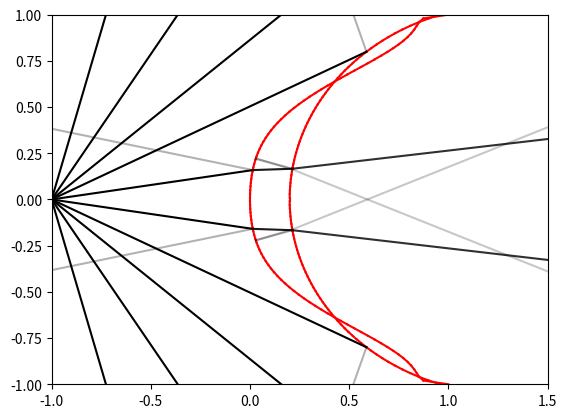

Write Python code to recreate this figure.
import numpy as np
import matplotlib.pyplot as plt

MINIMUM_DISTANCE = 1e-6
RAY_STRENGHT_THRESHOLD = 0.1

class ray:
    def __init__(self, strenght : float, origin : tuple, dir : tuple, color = 'g'):
        self.strength = strenght
        self.origin = np.array(origin)
        self.dir = np.array(dir)
        self.color = color
        self.end_point = None
        self.length = None

    @classmethod
    def from_ray(cls, r, dir, attenuation = 0):
        if r.end_point is None:
            print("Previous ray must be ended before creating a new one")
            return None
        return cls(r.strength * attenuation, r.end_point, dir, r.color)

    def end(self, end_point):
        self.end_point = end_point
        self.length = np.linalg.norm(np.array(self.origin) - np.array(self.end_point))

    def plot(self, plt, color = 'k', arrow_type = 'small'):
        if self.end_point is not None:
            plt.plot([self.origin[0], self.end_point[0]], [self.origin[1], self.end_point[1]], color=color, alpha=self.strength)
        else:
        

            if self.length is None or arrow_type == 'small':
                length = 0.1
            else:
                length = self.length / 2
            
            #draw a small arrow on the origin
            plt.arrow(self.origin[0], self.origin[1], length*self.dir[0], length*self.dir[1], head_width=0.05, head_length=0.05, fc=color, ec=color, alpha=alpha)
        return
        
    @staticmethod
    def from_point(start, n, angle_start=0, angle_end=2*np.pi, color='g'):
        rays = []
        angle = np.linspace(angle_start, angle_end, n)
        for i in range(n):
            rays.append(ray(strenght=1, origin=start, dir=(np.cos(angle[i]), np.sin(angle[i])), color=color))
        return rays
    
    def __str__(self):
        return f"Strenght: {self.strength}, Origin: {self.origin}, Direction: {self.dir}, End: {self.end_point}, Length: {self.length}"

class lens:
    def __init__(self, x : np.array, y : np.array, dx : np.array, refidx_l : float = 1, refidx_r : float = 1, refl_coeff : float = 0.1, trans_coeff : float = 0.9):

        self.x = x
        self.y = y
        self.dx = dx

        self.refidx_l = refidx_l
        self.refidx_r = refidx_r

        self.refl_coeff = refl_coeff
        self.trans_coeff = trans_coeff

        self.points = []
        self.segments = []
        self.bounding_box = []

        self.update()

    def update(self):
        
        
        self.calculate_segments()
        self.calculate_points()
        self.calculate_bounds()

    def calculate_points(self):

        self.points = []
        for i in range(len(self.x)):
            self.points.append(np.array(self.x[i], self.y[i]))

    def calculate_segments(self):

        self.segments = []
        for i in range(len(self.x)-1):
            start = np.array((self.x[i], self.y[i]))
            end = np.array((self.x[i+1], self.y[i+1]))
            self.segments.append((start, end))

    def calculate_bounds(self):

        self.bounding_box = []
        self.bounding_box.append(np.array(((min(self.x), min(self.y)), (min(self.x), max(self.y)))))
        self.bounding_box.append(np.array(((min(self.x), min(self.y)), (max(self.x), min(self.y)))))
        self.bounding_box.append(np.array(((max(self.x), max(self.y)), (min(self.x), max(self.y)))))
        self.bounding_box.append(np.array(((max(self.x), max(self.y)), (max(self.x), min(self.y)))))   

    @classmethod
    def lens_asphere(cls, res : int, R : float, k : float, a : list, refidx_l : float = 1, refidx_r : float = 1, refl_coeff : float = .01, trans_coeff : float = 0.9):

        # Sample the -1 to 1 range with equidistant points
        y = np.linspace(-1, 1, res)

        sqrt_el = np.sqrt(1 - ((1 + k)*y**2)/R**2)

        # Aspheric lense formula
        x = y**2 / (R * (1 + sqrt_el)) -5

        # Additional terms
        for i in range(len(a)):
            x += a[i] * y**(4 + i*2)

        # Derivative
        #https://www.wolframalpha.com/input?i=derivative+of+x%28y%29+%3D+y%5E2+%2F+%28R+%281+%2B+sqrt%281+-+%28%281+%2B+k%29+y%5E2%29+%2F+R%5E2%29%29%29+%2B+a4+y%5E4+%2B+a6+y%5E6
        dx = 2*y / (R*(sqrt_el + 1)) + ((k + 1) * y**3) / (R**3*(sqrt_el)*(sqrt_el + 1)**2)

        # Additional terms
        for i in range(len(a)):
            dx += (4 + i*2) * a[i] * y**(4 + i*2 - 1)

        # Move the lense to the origin
        x -= min(x)

        return cls(x, y, dx, refidx_l, refidx_r, refl_coeff, trans_coeff)

    def plot(self, plt, plot_dx = False, plot_bounding_box = False, **kwargs):

        for el in self.segments:
            plt.plot([el[0][0], el[1][0]], [el[0][1], el[1][1]], **kwargs)

        

        if plot_dx:
            tmp_dx = self.dx - min(self.dx)

            ratio = max(tmp_dx) / max(self.x)

            tmp_dx  /= ratio
            for i in range(len(self.y)-1):
                plt.plot([tmp_dx[i], tmp_dx[i+1]], [self.y[i], self.y[i+1]], alpha = 0.2, **kwargs)

        if plot_bounding_box:
            alpha = 0.3
            linestyle='dashed'
            plt.plot([0, 0], [min(self.y), max(self.y)], alpha = alpha, linestyle = linestyle, **kwargs)
            plt.plot([max(self.x), max(self.x)], [min(self.y), max(self.y)], alpha = alpha, linestyle = linestyle, **kwargs)
            plt.plot([0, max(self.x)], [min(self.y), min(self.y)], alpha = alpha, linestyle = linestyle, **kwargs)
            plt.plot([0, max(self.x)], [max(self.y), max(self.y)], alpha = alpha, linestyle = linestyle, **kwargs)

def ray_segment_intersect(r : ray, s : np.array):
    # Ray
    o1 = r.origin
    d1 = r.dir
    # Segment
    o2 = s[0]
    d2 = s[1] - s[0]

    # Calculate intersection point
    cross = np.cross(d1, d2)

    # If the cross product is zero, the lines are parallel
    if cross == 0:
        return None
    
    
    t1 = np.cross(o2 - o1, d2) / cross
    t2 = np.cross(o2 - o1, d1) / cross
    
    if t1 >= 0 and t2 >= 0 and t2 <= 1:
        return o1 + t1 * d1
    
    return None

def ray_lens_bb_intersect(r : ray, l : lens):    
    # Checks if a ray intersects with a lens' bounding box
    
    for segment in l.bounding_box:
        intersection = ray_segment_intersect(r, segment)
        if intersection is not None:
            return intersection
        
    return None

def ray_lens_intersect(r: ray, l: lens):
    # Checks if a ray intersects with a lens

    hit = False
    dist_min = np.inf

    for i, segment in enumerate(l.segments):
        intersection = ray_segment_intersect(r, segment)

        if intersection is not None:
            hit = True
            dist = np.linalg.norm(r.origin - intersection)
            if dist < dist_min:
                dist_min = dist
                intersected_segment = segment
                intersected_point = intersection
                index = i

    if hit:
        return intersected_segment, intersected_point, index
    else:
        return None, None, None

def interpolate_dx(l : lens, intersection, segment, index):
    
    # Calculates the distance between the two points of the intersected segment
    # Then interpolates the value of dx at the intersection point
    p1 = np.array(segment[0])
    p2 = np.array(segment[1])

    # Distances between the intersection point and the segment points
    d1 = np.linalg.norm(p1 - intersection)
    d2 = np.linalg.norm(p2 - intersection)

    # Interpolated value of dx over the segment
    dx = l.dx[index] * (d2 / (d1 + d2)) + l.dx[index + 1] * (d1 / (d1 + d2))

    return dx

def reflected_transmitted_rays(r : ray, l : lens, p : np.array, s : np.array, index): #TODO change to vector calculation
    # Calculates the reflected and transmitted rays at a certain point in a certain segment

    # Get the dx in the given point
    dx = interpolate_dx(l, s, p, index)

    # Calculate the reflected and transmitted directions
    # Incoming ray angle
    t0 = np.arctan2(r.dir[1], r.dir[0])

    # Angle of the function in the point
    t1 = np.arctan2(dx, 1)

    # Snell angle (why the exp is zero?)
    t2 = np.arcsin(l.refidx_l * np.sin(t0 + t1) / l.refidx_r)

    # Transmitted direction angle
    t3 =  t2 - t1

    # Resulting transmitted direction
    transm_dir = (np.cos(t3), np.sin(t3))

    # Reflected ray direction direction
    refl_dir = (-np.cos(t0 - 2 * t1), -np.sin(t0 - 2 * t1)) #TODO check this!

    return refl_dir, transm_dir

test_rays = ray.from_point(start=(-1, 0), n=10, angle_start=-1.4, angle_end=1.4, color='red')
test_lens0 = lens.lens_asphere(res = 100, R = 1, k = 0, a = [2, -2], refidx_l=1, refidx_r=1.5, refl_coeff=0.3)
test_lens1 = lens.lens_asphere(res = 100, R = 1, k = -0.1, a = [0], refidx_l=1.5, refidx_r=1, refl_coeff=0.3)

test_lens1.x += 0.2
test_lens1.update()

rays_pool = test_rays
rays_done = []

lenses = [test_lens0, test_lens1]

iterations = 0

while len(rays_pool) > 0:

    # Pick the first ray of the pool
    current_ray = rays_pool.pop(0)

    # Check which lens can have an intersection using the bounding box (fast)

    possible_lenses = []

    for lens in lenses:
        if ray_lens_bb_intersect(current_ray, lens) is not None:
            possible_lenses.append(lens)

    # From the possible lenses, calculate the actual intersections to find the closest

    dist_min = np.inf
    hit = False

    for lens in possible_lenses:
        segment, intersection, index = ray_lens_intersect(current_ray, lens)
        if intersection is not None:
            dist = np.linalg.norm(current_ray.origin - intersection)
            if dist < dist_min and dist > MINIMUM_DISTANCE:
                hit = True
                dist_min = dist
                intersected_segment = segment
                intersected_point = intersection
                intersected_lens = lens
                intersected_index = index
    if hit == True:
        # Close the current ray
        current_ray.end(intersected_point)
        rays_done.append(current_ray)

        # Calculate the reflected and transmitted rays
        refl_dir, transm_dir = reflected_transmitted_rays(current_ray, intersected_lens, intersected_point, intersected_segment, intersected_index)

        # Create the rays
        reflected_ray = ray.from_ray(current_ray, refl_dir, intersected_lens.refl_coeff)
        transmitted_ray = ray.from_ray(current_ray, transm_dir, intersected_lens.trans_coeff)

        # Add the rays to the pool
        if reflected_ray.strength > RAY_STRENGHT_THRESHOLD:
            rays_pool.append(reflected_ray)
        if transmitted_ray.strength > RAY_STRENGHT_THRESHOLD:
            rays_pool.append(transmitted_ray)
        
    else:
        #TODO, maybe terminate the ray at the limit of the current window? or inf (idk if possible)?
        current_ray.end(current_ray.dir * 10)
        rays_done.append(current_ray)
        continue

    if iterations > 20:
        print("Iteractions limit reached")
        break
    else:
        iterations += 1

print(f'Iteractions: {iterations}')
print(f'Rays:{len(rays_done)}')

# Initiate the plot
plt.figure()
plt.xlim(-1, 1.5)
plt.ylim(-1, 1)

# Plot the lenses
for lens in lenses:
    lens.plot(plt, color = 'red')

# Plot the rays
for ray in rays_done:
    ray.plot(plt)

plt.show()